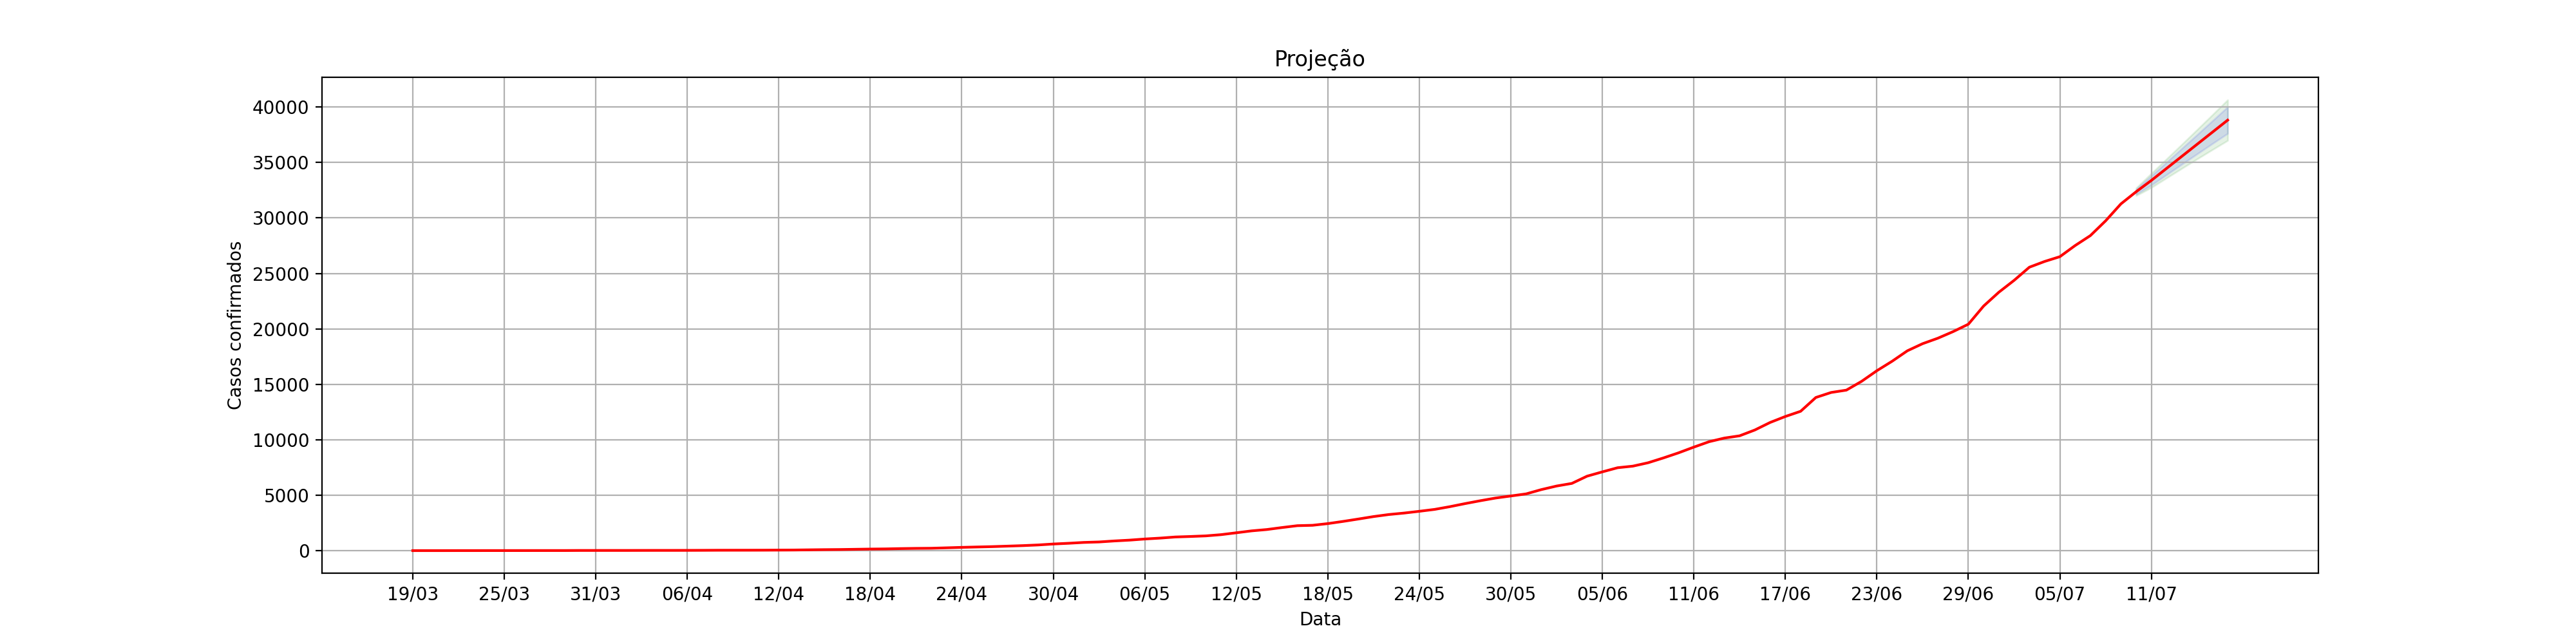

The data file committed next to this chart (first rows):
, dt_notificacao, acumulado_confirmados, Lo.80, Hi.80, Lo.95, Hi.95
1, 19/03, 3.0, , , , 
2, 20/03, 4.0, , , , 
3, 21/03, 4.0, , , , 
4, 22/03, 6.0, , , , 
5, 23/03, 6.0, , , , 
6, 24/03, 8.0, , , , 
7, 25/03, 8.0, , , , 
8, 26/03, 9.0, , , , 
9, 27/03, 10.0, , , , 
10, 28/03, 11.0, , , , 
11, 29/03, 11.0, , , , 
12, 30/03, 18.0, , , , 
13, 31/03, 18.0, , , , 
14, 01/04, 19.0, , , , 
15, 02/04, 19.0, , , , 
16, 03/04, 22.0, , , , 
17, 04/04, 24.0, , , , 
18, 05/04, 24.0, , , , 
19, 06/04, 26.0, , , , 
20, 07/04, 31.0, , , , 
21, 08/04, 38.0, , , , 
22, 09/04, 40.0, , , , 
23, 10/04, 41.0, , , , 
24, 11/04, 44.0, , , , 
25, 12/04, 51.0, , , , 
26, 13/04, 58.0, , , , 
27, 14/04, 75.0, , , , 
28, 15/04, 91.0, , , , 
29, 16/04, 102.0, , , , 
30, 17/04, 123.0, , , , 
31, 18/04, 144.0, , , , 
32, 19/04, 158.0, , , , 
33, 20/04, 186.0, , , , 
34, 21/04, 206.0, , , , 
35, 22/04, 217.0, , , , 
36, 23/04, 256.0, , , , 
37, 24/04, 297.0, , , , 
38, 25/04, 331.0, , , , 
39, 26/04, 364.0, , , , 
40, 27/04, 408.0, , , , 
41, 28/04, 454.0, , , , 
42, 29/04, 513.0, , , , 
43, 30/04, 600.0, , , , 
44, 01/05, 665.0, , , , 
45, 02/05, 742.0, , , , 
46, 03/05, 784.0, , , , 
47, 04/05, 875.0, , , , 
48, 05/05, 949.0, , , , 
49, 06/05, 1051, , , , 
50, 07/05, 1131, , , , 
51, 08/05, 1233, , , , 
52, 09/05, 1278, , , , 
53, 10/05, 1332, , , , 
54, 11/05, 1443, , , , 
55, 12/05, 1612, , , , 
56, 13/05, 1784, , , , 
57, 14/05, 1905, , , , 
58, 15/05, 2085, , , , 
59, 16/05, 2252, , , , 
60, 17/05, 2287, , , , 
... 60 more rows
